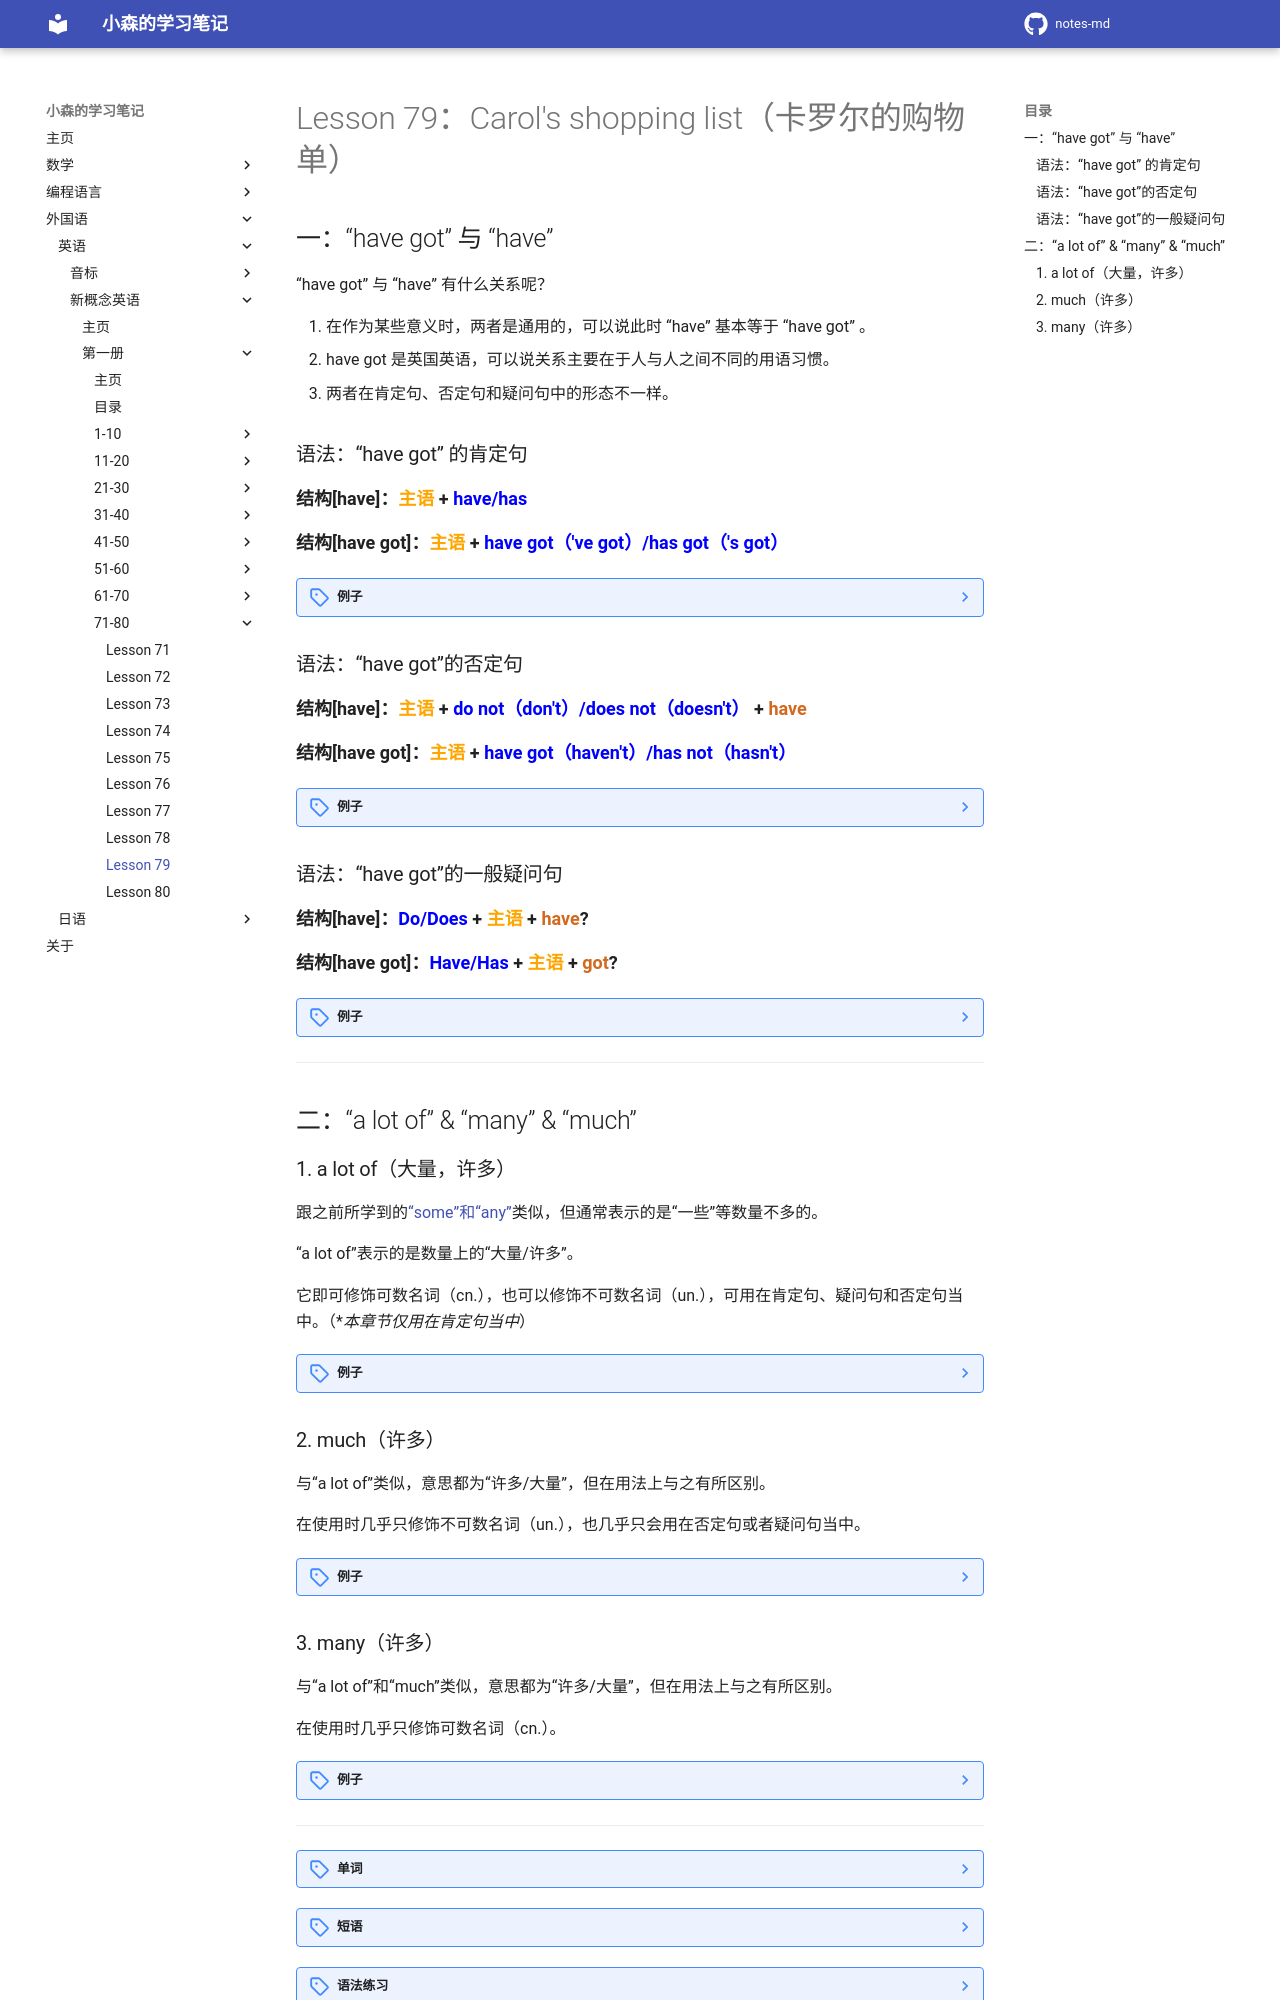

repository: komori-flag/notes-md · page: StudyNotes/Foreign-Language/English/NewConceptEnglish/Frist/Lesson-79/index.html · generator: mkdocs

# Lesson 79：Carol's shopping list（卡罗尔的购物单）


## 一：“have got” 与 “have”

“have got” 与 “have” 有什么关系呢？

1. 在作为某些意义时，两者是通用的，可以说此时 “have” 基本等于 “have got” 。
2. have got 是英国英语，可以说关系主要在于人与人之间不同的用语习惯。
3. 两者在肯定句、否定句和疑问句中的形态不一样。

### 语法：“have got” 的肯定句

<font size=4>**结构[have]：<font color=orange>主语</font> + <font color=blue>have/has</font>**</font>

<font size=4>**结构[have got]：<font color=orange>主语</font> + <font color=blue>have got（'ve got）/has got（'s got）</font>**</font>

??? note "例子"
    ①：I have a car.（我有一辆车。 | 車があります。）<br>
    ②：I have got a car.（我有一辆车。 | 車を持っています。）<br>
    ③：I've got ...<br>
    ④：He has a car.（他有一辆车。 | 彼は車を持っている。）<br>
    ⑤：He has got a car.（他有一辆车。 | 彼は車を持っています。）<br>
    ⑥：He's[He has] got ...<br>


### 语法：“have got”的否定句

<font size=4>**结构[have]：<font color=orange>主语</font> + <font color=blue>do not（don't）/does not（doesn't）</font> + <font color=chocolate>have</font>**</font>

<font size=4>**结构[have got]：<font color=orange>主语</font> + <font color=blue>have got（haven't）/has not（hasn't）</font>**</font>

??? note "例子"
    ①：I don't have a car.（我没有一辆车。 | 車を持っていません。）<br>
    ②：I haven't[have not] got a car.（我没有一辆车。 | 車を持っていません。）<br>
    ③：She doesn't have a car.（她没有车。 | 彼女は車を持っていません。）<br>
    ④：She hasn't got a car.（她没有车。 | 彼女は車を持っていません。）<br>


### 语法：“have got”的一般疑问句

<font size=4>**结构[have]：<font color=blue>Do/Does</font> + <font color=orange>主语</font> + <font color=chocolate>have</font>?**</font>

<font size=4>**结构[have got]：<font color=blue>Have/Has</font> + <font color=orange>主语</font> + <font color=chocolate>got</font>?**</font>

??? note "例子"
    ①：Do you have a car?（你有车吗？ | 車はありますか？）<br>
    ②：Have you got a car?（你有车吗？ | 車はありますか？）<br>
    ③：Does he have a car?（他有车吗？ | 彼は車を持っていますか？）<br>
    ④：Has he have a car?（他有车吗？ | 彼は車を持っていますか？）<br>


---
## 二：“a lot of” & “many” & “much”

### 1. a lot of（大量，许多）

跟之前所学到的[“some”和“any”](./Lesson-27.md#some-any)类似，但通常表示的是“一些”等数量不多的。

“a lot of”表示的是数量上的“大量/许多”。

它即可修饰可数名词（cn.），也可以修饰不可数名词（un.），可用在肯定句、疑问句和否定句当中。（**本章节仅用在肯定句当中*）

??? note "例子"
    ①：I have got a lot of money.（我有许多的钱。 | たくさんお金を持っています。）<br>
    ②：We have got a lot of potatoes.（我有许多的土豆。 | たくさんのジャガイモを持っています。）<br>


### 2. much（许多）

与“a lot of”类似，意思都为“许多/大量”，但在用法上与之有所区别。

在使用时几乎只修饰不可数名词（un.），也几乎只会用在否定句或者疑问句当中。

??? note "例子"
    ①：There isn't much cup on the table.（桌子上没有很多杯子。 | テーブルの上にコップがあまりありません。）<br>
    ②：Is there much cup on the table?（桌子上有很多杯子吗？ | テーブルの上にコップはたくさんありますか?）<br>
    ③：Did you buy much milk?（你买了很多牛奶吗？ | 牛乳をたくさん買いましたか?）<br>
